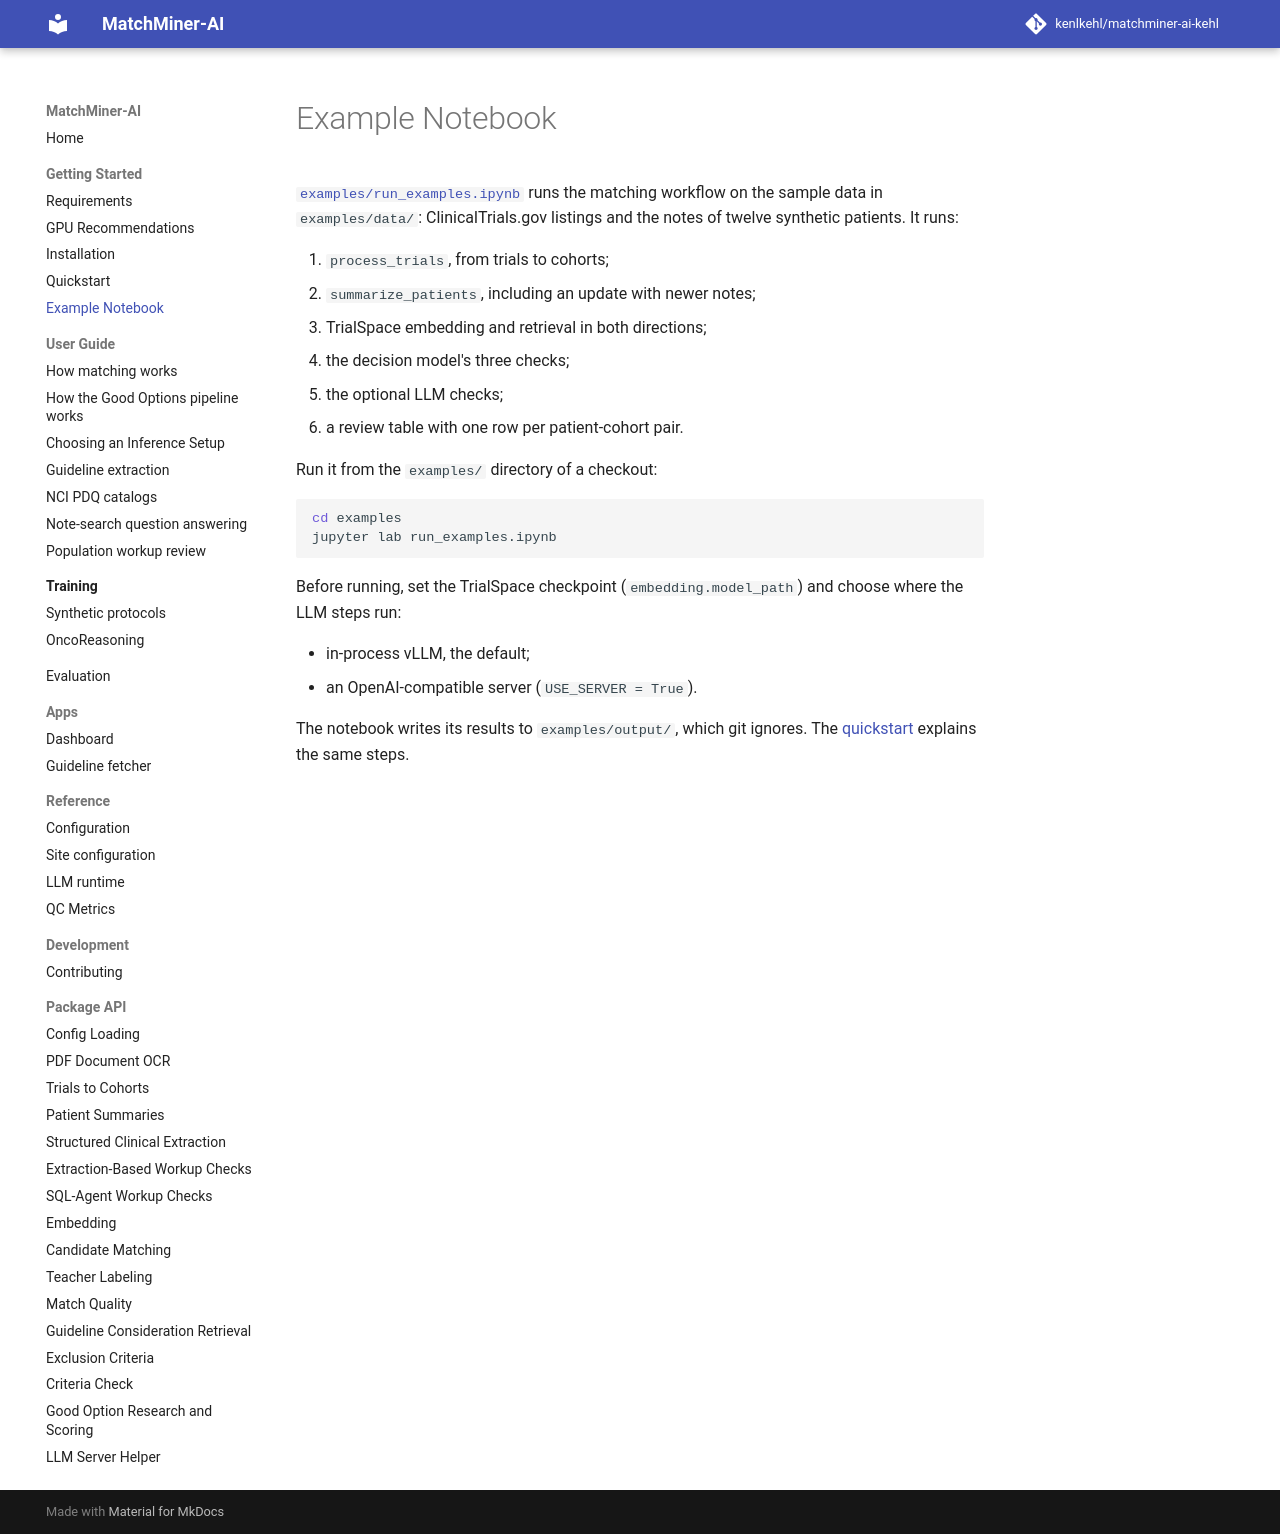

repository: kenlkehl/matchminer-ai-inference-kehl · page: getting-started/example-notebook/index.html · generator: mkdocs

# Example Notebook

[`examples/run_examples.ipynb`](https://github.com/kenlkehl/matchminer-ai-kehl/blob/main/examples/run_examples.ipynb)
runs the matching workflow on the sample data in `examples/data/`: ClinicalTrials.gov listings and the notes of
twelve synthetic patients. It runs:

1. `process_trials`, from trials to cohorts;
2. `summarize_patients`, including an update with newer notes;
3. TrialSpace embedding and retrieval in both directions;
4. the decision model's three checks;
5. the optional LLM checks;
6. a review table with one row per patient-cohort pair.

Run it from the `examples/` directory of a checkout:

```shell
cd examples
jupyter lab run_examples.ipynb
```

Before running, set the TrialSpace checkpoint (`embedding.model_path`) and choose where the LLM steps run:

- in-process vLLM, the default;
- an OpenAI-compatible server (`USE_SERVER = True`).

The notebook writes its results to `examples/output/`, which git ignores. The [quickstart](quickstart.md) explains
the same steps.
